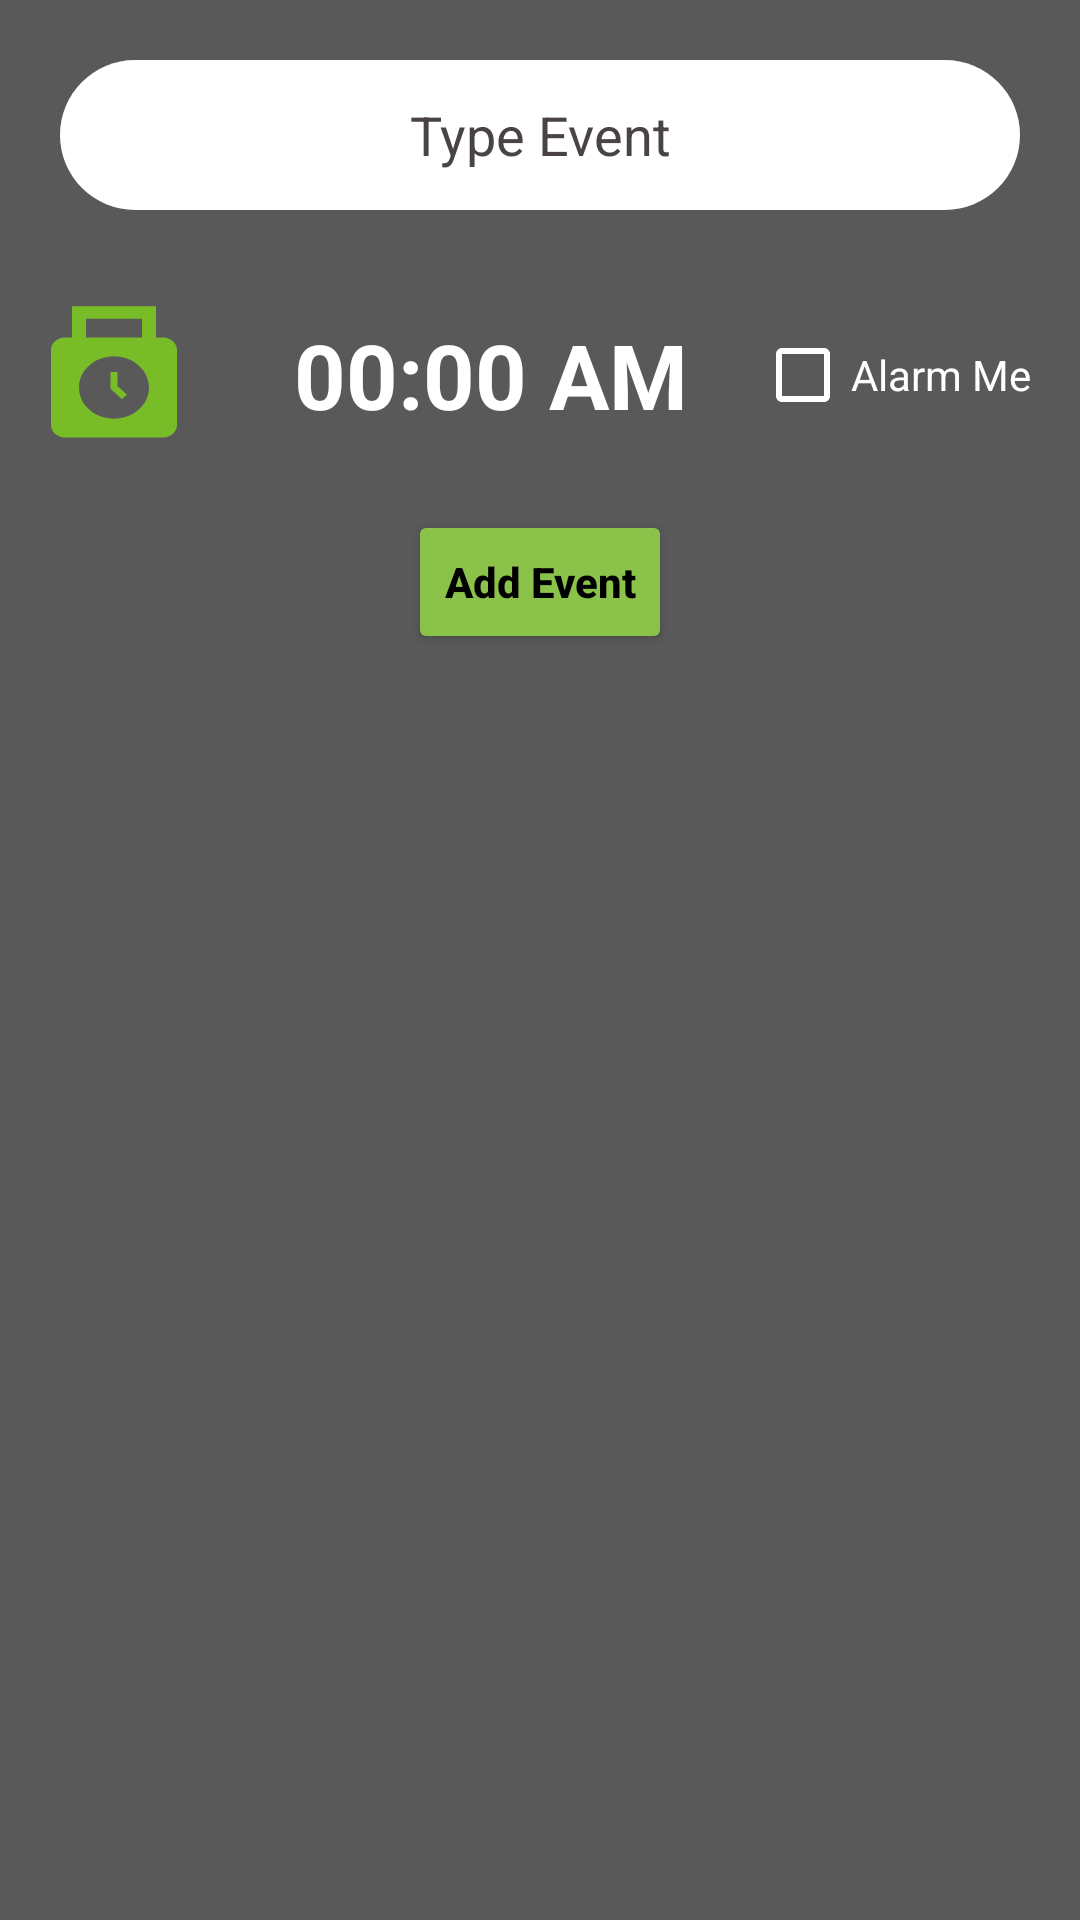

Android layout source for this screen:
<!-- AndroidManifest.xml: application theme Theme.Helper -->
<!-- res/layout/add_new_event_layout.xml -->
<?xml version="1.0" encoding="utf-8"?>
<LinearLayout xmlns:android="http://schemas.android.com/apk/res/android"
    xmlns:tools="http://schemas.android.com/tools"
    android:layout_width="match_parent"
    android:layout_height="match_parent"
    android:background="#A6000000"
    android:orientation="vertical">

    <EditText
        android:id="@+id/events_id"
        android:layout_width="match_parent"
        android:layout_height="50dp"
        android:layout_margin="20dp"
        android:background="@drawable/round_btn"
        android:gravity="center"
        android:hint="@string/type_event"
        android:inputType="textShortMessage"
        android:textColor="#000000"
        android:textColorHint="#494343" />

    <LinearLayout
        android:layout_width="match_parent"
        android:layout_height="wrap_content"
        android:orientation="horizontal">

        <ImageButton
            android:id="@+id/seteventtime"
            android:layout_width="40dp"
            android:layout_height="50dp"
            android:layout_margin="10dp"
            android:layout_weight="1"
            android:background="@drawable/baseline_punch_clock_24"
            android:elevation="3dp"

            android:scaleType="centerCrop" />

        <TextView
            android:id="@+id/eventtime"
            android:layout_width="wrap_content"
            android:layout_height="match_parent"
            android:layout_margin="10dp"
            android:layout_weight="1.5"
            android:gravity="center"
            android:text="00:00 AM"
            android:textColor="@color/white"
            android:textSize="30sp"
            android:textStyle="bold" />

        <CheckBox
            android:id="@+id/alarm_me"
            android:layout_width="wrap_content"
            android:layout_height="match_parent"
            android:layout_weight="1"
            android:buttonTint="@color/white"
            android:text="@string/alarm_me"
            android:textColor="@color/white" />


    </LinearLayout>

    <Button
        android:id="@+id/addevent"
        android:layout_width="wrap_content"
        android:layout_height="wrap_content"
        android:layout_gravity="center"
        android:layout_margin="10dp"

        android:backgroundTint="#8BC34A"
        android:text="@string/add_event"
        android:textAllCaps="false"
        android:textColor="@color/black"
        android:textStyle="bold" />

</LinearLayout>
<!-- resources referenced by this layout -->
<resources>
  <!-- drawable baseline_punch_clock_24 (drawable) -->
  <vector android:height="24dp" android:tint="#78BD28"
      android:viewportHeight="24" android:viewportWidth="24"
      android:width="24dp" xmlns:android="http://schemas.android.com/apk/res/android">
      <path android:fillColor="#78BD28" android:pathData="M19,6h-1V1H6v5H5C3.9,6 3,6.9 3,8v12c0,1.1 0.9,2 2,2h14c1.1,0 2,-0.9 2,-2V8C21,6.9 20.1,6 19,6zM8,3h8v3H8V3zM12,19c-2.76,0 -5,-2.24 -5,-5s2.24,-5 5,-5c2.76,0 5,2.24 5,5S14.76,19 12,19z"/>
      <path android:fillColor="#78BD28" android:pathData="M12.5,11.5l-1,0l0,2.71l1.64,1.64l0.71,-0.71l-1.35,-1.35z"/>
  </vector>
  <!-- drawable round_btn (drawable) -->
  <?xml version="1.0" encoding="utf-8"?>
  <shape xmlns:android="http://schemas.android.com/apk/res/android">
      <solid android:color="#fff"/>
      <corners
          android:topRightRadius="45dp"
          android:topLeftRadius="45dp"
          android:bottomRightRadius="45dp"
          android:bottomLeftRadius="45dp"/>
  </shape>
  <string name="add_event">Add Event</string>
  <string name="alarm_me">Alarm Me</string>
  <string name="type_event">Type Event</string>
  <style name="Theme.Helper" parent="Theme.MaterialComponents.DayNight.DarkActionBar">
          
          <item name="colorPrimary">#F3291B</item>
          <item name="colorPrimaryVariant">@color/purple_700</item>
          <item name="colorOnPrimary">@color/white</item>
          
          <item name="colorSecondary">#F64358</item>
          <item name="colorSecondaryVariant">@color/teal_700</item>
          <item name="colorOnSecondary">@color/black</item>
          
          <item name="android:statusBarColor">#FF5722</item>
          
          <item name="colorAccent">#F44336</item>
  
      </style>
  <!-- not gathered from this repository: default colours our renderer supplied (Android Studio template values) -->
  <color name="purple_700">#FF3700B3</color>
  <color name="teal_700">#FF018786</color>
  <color name="black">#FF000000</color>
  <color name="white">#FFFFFFFF</color>
</resources>
